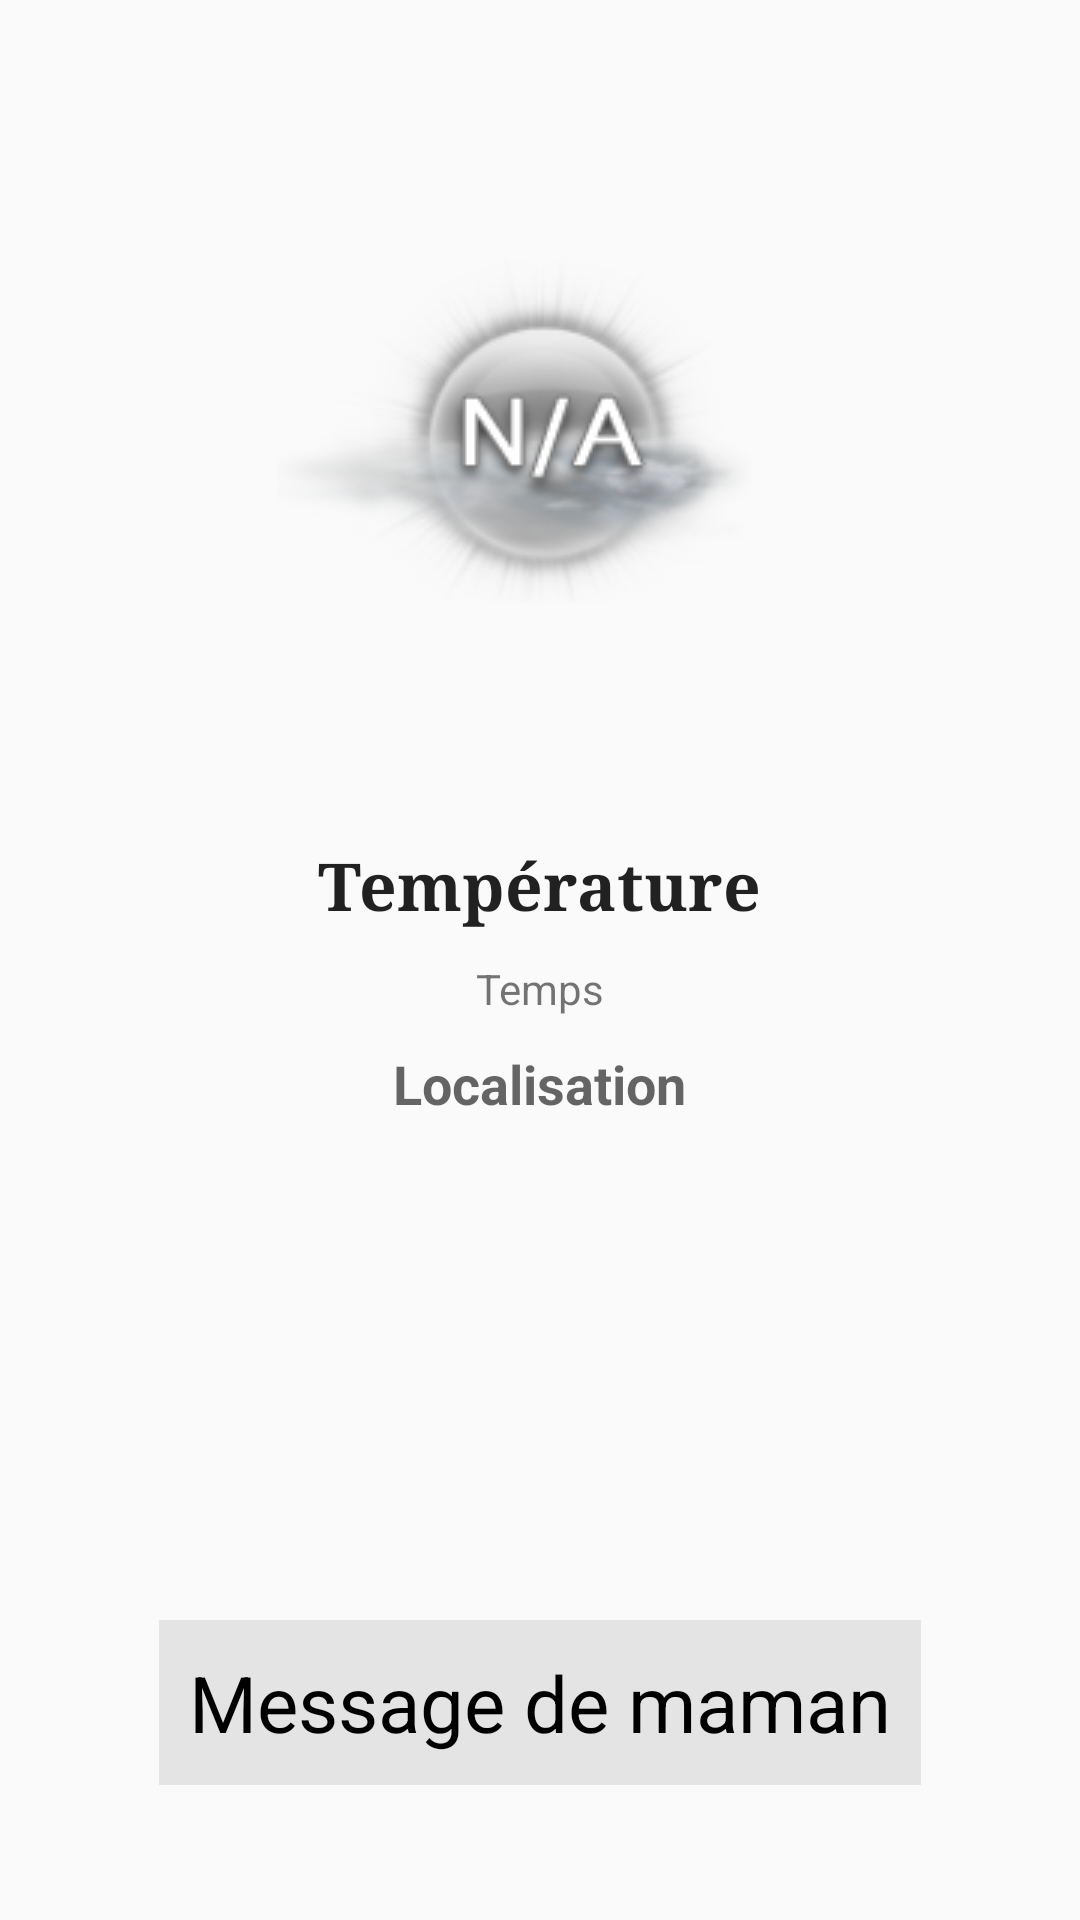

Produce the Android XML layout that renders to this screen, including the resource entries it uses.
<!-- AndroidManifest.xml: application theme AppTheme -->
<!-- res/layout/activity_weather.xml -->
<?xml version="1.0" encoding="utf-8"?>

<RelativeLayout xmlns:android="http://schemas.android.com/apk/res/android"
    xmlns:tools="http://schemas.android.com/tools" android:layout_width="match_parent"
    android:layout_height="match_parent" android:paddingLeft="@dimen/activity_horizontal_margin"
    android:paddingRight="@dimen/activity_horizontal_margin"
    android:paddingTop="@dimen/activity_vertical_margin"
    android:paddingBottom="@dimen/activity_vertical_margin" tools:context=".activity.WeatherActivity">

    <ImageView
        android:layout_width="wrap_content"
        android:layout_height="wrap_content"
        android:id="@+id/weatherIconImageView"
        android:src="@drawable/icon_weather_na"
        android:layout_centerHorizontal="true"
        android:layout_centerVertical="false"
        android:layout_marginTop="42dp"
        android:layout_marginBottom="42dp"
        />

    <TextView
        android:layout_width="wrap_content"
        android:layout_height="wrap_content"
        android:textAppearance="?android:attr/textAppearanceLarge"
        android:text="@string/temperature"
        android:id="@+id/temperatureTextView"
        android:layout_below="@+id/weatherIconImageView"
        android:layout_centerHorizontal="true"
        android:textStyle="bold"
        android:typeface="serif"
        android:layout_margin="5dp"/>

    <TextView
        android:layout_width="wrap_content"
        android:layout_height="wrap_content"
        android:textAppearance="?android:attr/textAppearanceSmall"
        android:text="@string/condition"
        android:id="@+id/conditionTextView"
        android:layout_below="@+id/temperatureTextView"
        android:layout_centerHorizontal="true"
        android:layout_margin="5dp"/>

    <TextView
        android:layout_width="wrap_content"
        android:layout_height="wrap_content"
        android:textAppearance="?android:attr/textAppearanceMedium"
        android:text="@string/location"
        android:id="@+id/locationTextView"
        android:layout_below="@+id/conditionTextView"
        android:layout_centerHorizontal="true"
        android:textStyle="bold"
        android:layout_margin="5dp"/>

    <TextView
        android:id="@+id/momMess"
        android:textSize="26dp"
        android:layout_margin="10dp"
        android:layout_width="wrap_content"
        android:layout_height="wrap_content"
        android:layout_above="@+id/weatherError"
        android:layout_centerHorizontal="true"
        android:text="@string/weather_info_mom"
        android:background="@drawable/shape_rectangle"
        android:backgroundTint="#e4e4e4"
        android:textColor="@color/colorBlack"/>

    <TextView
        android:id="@+id/weatherError"
        android:textColor="@color/colorRed"
        android:layout_width="wrap_content"
        android:layout_height="wrap_content"
        android:layout_centerHorizontal="true"
        android:layout_alignParentBottom="true" />

</RelativeLayout>
<!-- resources referenced by this layout -->
<resources>
  <color name="colorBlack">#000000</color>
  <color name="colorRed">#ff0000</color>
  <dimen name="activity_horizontal_margin">16dp</dimen>
  <dimen name="activity_vertical_margin">16dp</dimen>
  <!-- drawable icon_weather_na: png bitmap (drawable, 38381 bytes) -->
  <!-- drawable shape_rectangle (drawable) -->
  <?xml version="1.0" encoding="utf-8"?>
  
  <shape
      xmlns:android="http://schemas.android.com/apk/res/android"
      android:shape="rectangle">
  
      <solid
          android:color="@color/colorWhite"/>
  
      <size
          android:width="30dp"
          android:height="30dp"/>
  
      <padding
          android:bottom="10dp"
          android:left="10dp"
          android:right="10dp"
          android:top="10dp" />
  </shape>
  <string name="condition">Temps</string>
  <string name="location">Localisation</string>
  <string name="temperature">Température</string>
  <string name="weather_info_mom">Message de maman</string>
  <style name="AppTheme" parent="Theme.AppCompat.Light.DarkActionBar">
          
          <item name="colorPrimary">@color/colorPrimary</item>
          <item name="colorPrimaryDark">@color/colorPrimaryDark</item>
          <item name="colorAccent">@color/colorAccent</item>
      </style>
  <color name="colorWhite">#ffffff</color>
  <color name="colorPrimary">#3F51B5</color>
  <color name="colorPrimaryDark">#303F9F</color>
  <color name="colorAccent">#FF4081</color>
</resources>
